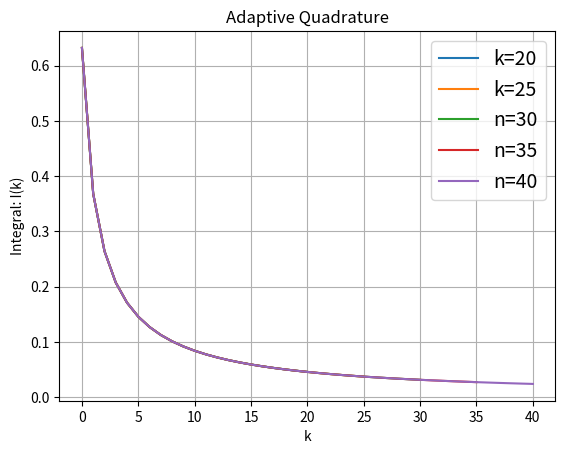
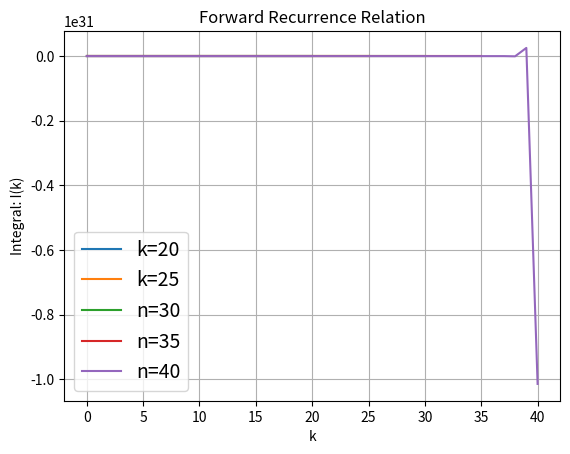
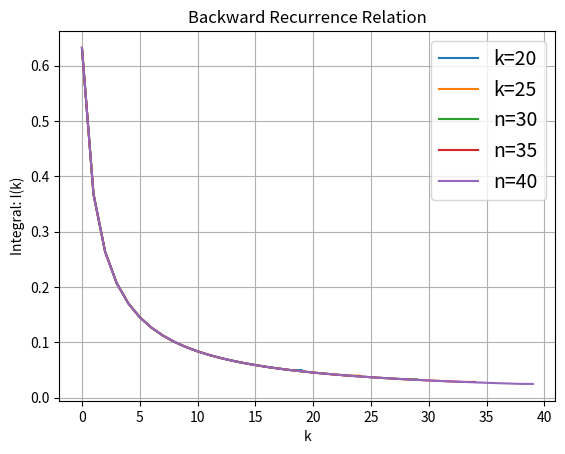
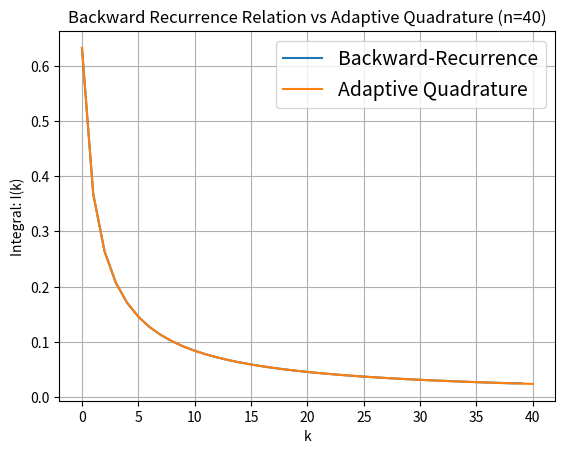

The script that saved these images, in order:
# -*- coding: utf-8 -*-
"""
Created on Sun Nov 27 18:49:53 2016

[redacted]
"""

import numpy as np
from scipy.integrate import quad
import matplotlib.pyplot as plt

def f(x,k):
    return np.e**(-1)*x**k*np.e**x

# Comparison of Forward Backward and Adaptive Quadrature: 
num = np.array([20,25,30,35,40])
I_sum = ([])
Iquad = ([])
I_ch = ([])

for n in num:
    I = ([])
    for k in range(n+1):
        I.append(quad(f,0,1,(k)))
    I = np.array(I)
    I = I[:,0]
    Iquad.append(I)

# Forward Recurrence Relation: 
    If = np.zeros(n+1)
    If[0] = 1-np.e**(-1)
    for k in range(1,n+1):
        If[k] = 1-k*If[k-1]
    I_ch.append(If)
    
# Backward Recurrence Relation: 
    Ik = np.zeros(n+1)
    for m in range(n+1): 
        Ik[n-1-m] = (1-Ik[n-m])*1.0/(n-m)
    I_sum.append(Ik)

# Dividing the values into specific arrays: 

# For Adaptive Quadrature: 
I1 = Iquad[0]
n1 = np.linspace(0,len(I1)-1,len(I1))
I2 = Iquad[1]
n2 = np.linspace(0,len(I2)-1,len(I2))
I3 = Iquad[2]
n3 = np.linspace(0,len(I3)-1,len(I3))
I4 = Iquad[3]
n4 = np.linspace(0,len(I4)-1,len(I4))
I5 = Iquad[4]
n5 = np.linspace(0,len(I5)-1,len(I5))

#For Forward Recurrence Relation: 
I1r = I_ch[0]
n1r = np.linspace(0,len(I1r)-1,len(I1r))
I2r = I_ch[1]
n2r = np.linspace(0,len(I2r)-1,len(I2r))
I3r = I_ch[2]
n3r = np.linspace(0,len(I3r)-1,len(I3r))
I4r = I_ch[3]
n4r = np.linspace(0,len(I4r)-1,len(I4r))
I5r = I_ch[4]
n5r = np.linspace(0,len(I5r)-1,len(I5r ))

# Backward Recurrence Relation: 
I1b = I_sum[0]
n1b = np.linspace(0,len(I1b)-1,len(I1b))
I2b = I_sum[1]
n2b = np.linspace(0,len(I2b)-1,len(I2b))
I3b = I_sum[2]
n3b = np.linspace(0,len(I3b)-1,len(I3b))
I4b = I_sum[3]
n4b = np.linspace(0,len(I4b)-1,len(I4b))
I5b = I_sum[4]
n5b = np.linspace(0,len(I5b)-1,len(I5b))


wtest = [2 for i in range(5)]
# Adaptive Quadrature: 
plt.figure(0)
plt.plot(n1,I1,n2,I2,n3,I3,n4,I4,n5,I5);
plt.xlabel('k')
plt.ylabel('Integral: I(k)')
plt.title('Adaptive Quadrature')
plt.legend(['k=20','k=25','n=30','n=35','n=40'],loc = 0,prop={'size':14})
plt.grid(True)

# Forward Recurrence Relation: 
plt.figure(1)
plt.plot(n1r,I1r,n2r,I2r,n3r,I3r,n4r,I4r,n5r,I5r);
plt.xlabel('k')
plt.ylabel('Integral: I(k)')
plt.title('Forward Recurrence Relation')
plt.legend(['k=20','k=25','n=30','n=35','n=40'],loc = 0,prop={'size':14})
plt.grid(True)

# Backward Recurrence Relation: 
plt.figure(2)
plt.plot(n1b,I1b,n2b,I2b,n3b,I3b,n4b,I4b,n5b,I5b);
plt.xlabel('k')
plt.ylabel('Integral: I(k)')
plt.title('Backward Recurrence Relation')
plt.legend(['k=20','k=25','n=30','n=35','n=40'],loc = 0,prop={'size':14})
plt.grid(True)

# Comparison between the bcakward recurrence and adaptive quadrature: 

plt.figure(3)
plt.plot(n5b,I5b,n5,I5);
plt.xlabel('k')
plt.ylabel('Integral: I(k)')
plt.title('Backward Recurrence Relation vs Adaptive Quadrature (n=40)')
plt.legend(['Backward-Recurrence','Adaptive Quadrature'],loc = 0,prop={'size':14})
plt.grid(True)

